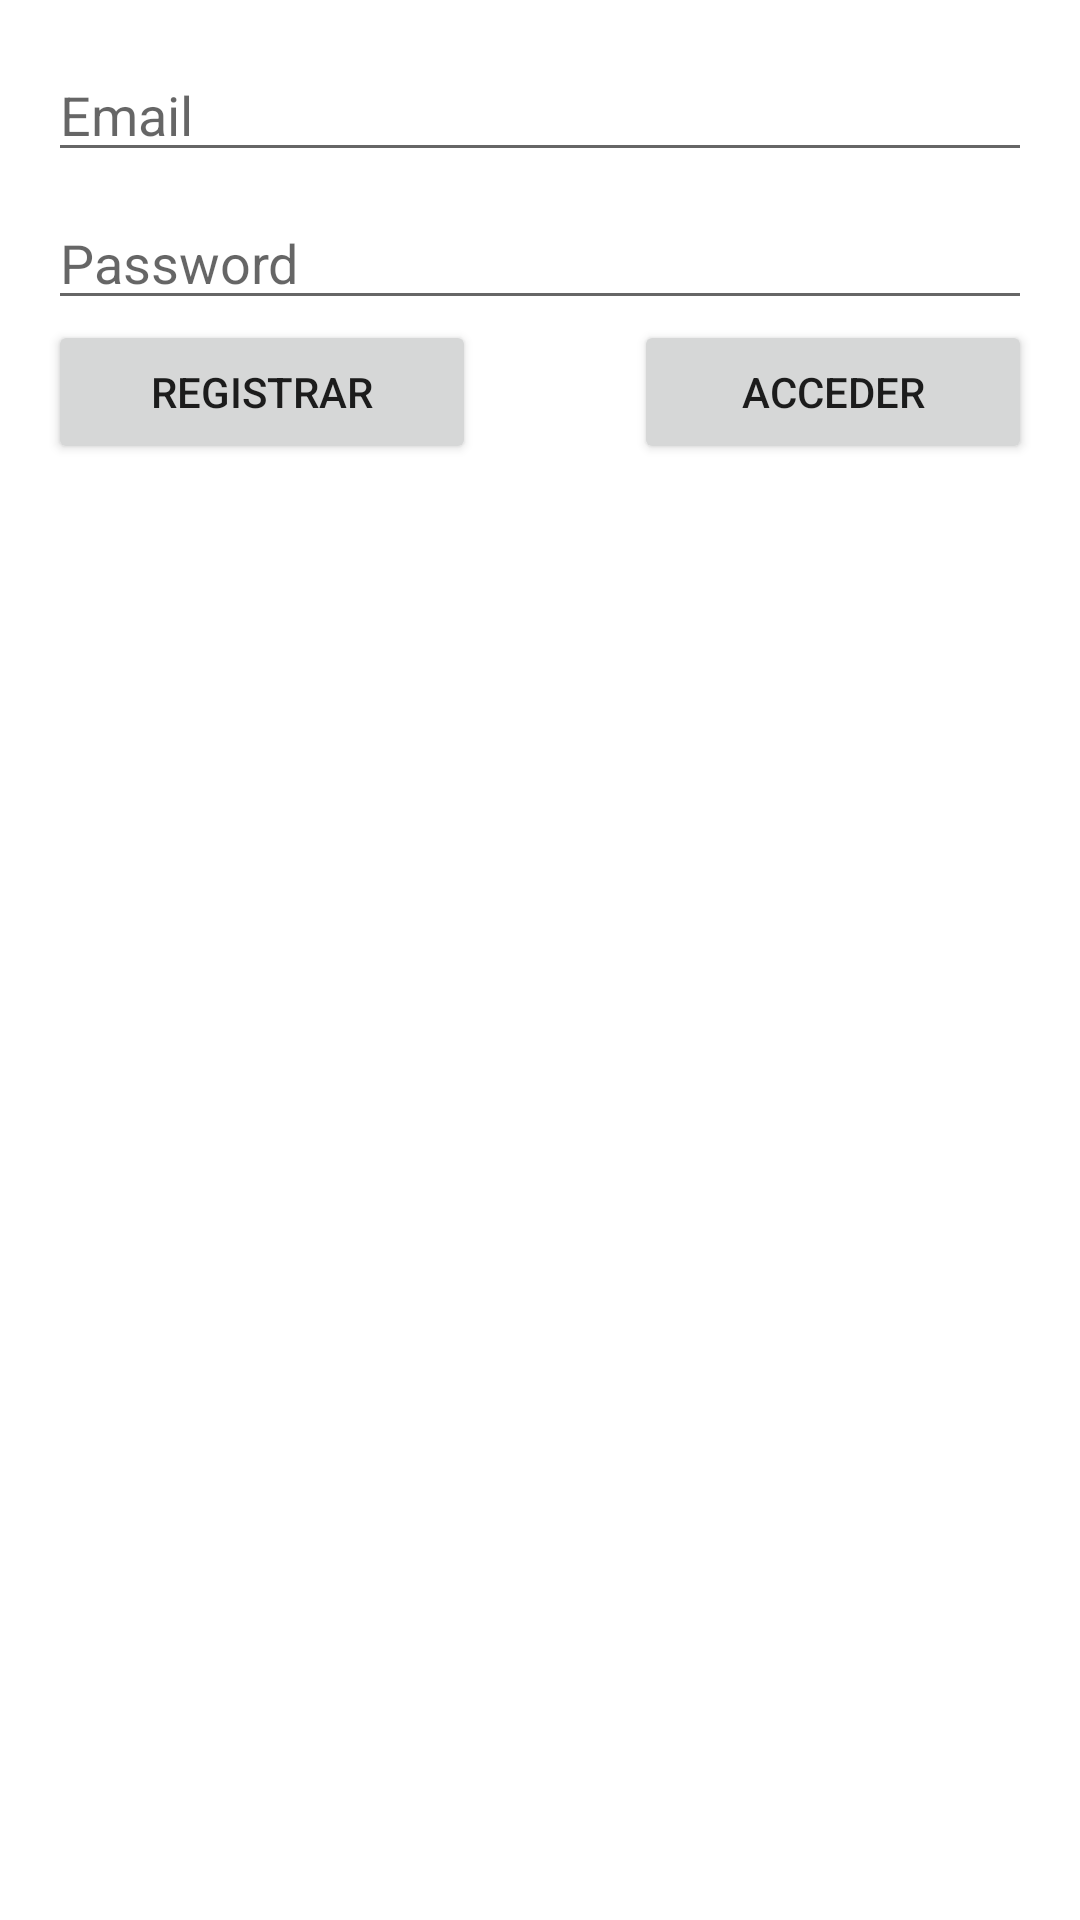

The Android layout XML behind this screen, and the referenced resources:
<!-- AndroidManifest.xml: application theme Theme.Greenhome -->
<!-- res/layout/activity_auth.xml -->
<?xml version="1.0" encoding="utf-8"?>
<androidx.constraintlayout.widget.ConstraintLayout
    xmlns:android="http://schemas.android.com/apk/res/android"
    xmlns:tools="http://schemas.android.com/tools"
    xmlns:app="http://schemas.android.com/apk/res-auto"
    android:layout_width="match_parent"
    android:layout_height="match_parent"
    tools:context=".AuthActivity">

    <LinearLayout
        android:layout_width="0dp"
        android:layout_height="match_parent"
        android:layout_marginStart="16dp"
        android:layout_marginTop="16dp"
        android:layout_marginEnd="16dp"
        android:layout_marginBottom="16dp"
        android:orientation="vertical"
        app:layout_constraintBottom_toBottomOf="parent"
        app:layout_constraintEnd_toEndOf="parent"
        app:layout_constraintStart_toStartOf="parent"
        app:layout_constraintTop_toTopOf="parent">

        <EditText
            android:id="@+id/emailEditText"
            android:layout_width="match_parent"
            android:layout_height="wrap_content"
            android:ems="10"
            android:hint="Email"
            android:inputType="textEmailAddress"
            android:autofillHints="" />

        <Space
            android:layout_width="match_parent"
            android:layout_height="8dp" />

        <EditText
            android:id="@+id/passwordEditText"
            android:layout_width="match_parent"
            android:layout_height="wrap_content"
            android:ems="10"
            android:hint="Password"
            android:inputType="textPassword" />

        <LinearLayout
            android:layout_width="match_parent"
            android:layout_height="match_parent"
            android:orientation="horizontal">

            <Button
                android:id="@+id/singUpButton"
                android:layout_width="wrap_content"
                android:layout_height="wrap_content"
                android:layout_weight="1"
                android:text="Registrar" />

            <Space
                android:layout_width="8dp"
                android:layout_height="wrap_content"
                android:layout_weight="1" />

            <Button
                android:id="@+id/loginButton"
                android:layout_width="wrap_content"
                android:layout_height="wrap_content"
                android:layout_weight="1"
                android:text="Acceder" />

        </LinearLayout>
    </LinearLayout>
</androidx.constraintlayout.widget.ConstraintLayout>
<!-- resources referenced by this layout -->
<resources>
  <style name="Theme.Greenhome" parent="Theme.MaterialComponents.DayNight.DarkActionBar">
          
          <item name="colorPrimary">@color/purple_500</item>
          <item name="colorPrimaryVariant">@color/purple_700</item>
          <item name="colorOnPrimary">@color/white</item>
          
          <item name="colorSecondary">@color/teal_200</item>
          <item name="colorSecondaryVariant">@color/teal_700</item>
          <item name="colorOnSecondary">@color/black</item>
          
          <item name="android:statusBarColor" tools:targetApi="l">?attr/colorPrimaryVariant</item>
          
      </style>
  <!-- not gathered from this repository: default colours our renderer supplied (Android Studio template values) -->
  <color name="purple_500">#FF6200EE</color>
  <color name="purple_700">#FF3700B3</color>
  <color name="teal_200">#FF03DAC5</color>
  <color name="teal_700">#FF018786</color>
  <color name="black">#FF000000</color>
  <color name="white">#FFFFFFFF</color>
</resources>
